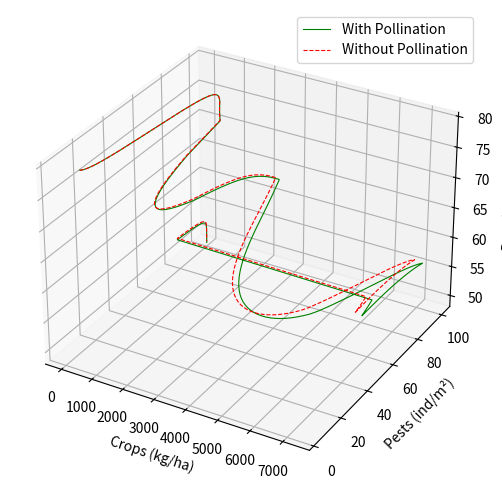

The matplotlib source for this figure:
import numpy as np
from scipy.integrate import solve_ivp
import matplotlib.pyplot as plt
import pandas as pd

# ================== 参数定义（最终修正版） ==================
params = {
    # 农作物模块
    'C_max': 12500.0,
    'mu_C_base': 0.025,  # 基础生长率 (day⁻¹)
    'alpha_W': 0.5,  # 杂草竞争系数
    'delta_C': 0.00012,  # 害虫破坏系数
    'lambda_C': 0.0000,  # 除草剂损伤系数

    # 杂草模块
    'W_max': 8000.0,
    'mu_W_min': 0.028,  # 降低最小生长率
    'mu_W_amp': 0.007,
    'gamma_W': 0.00,  # 恢复除草剂效率
    'beta_WC': 0.002,  # 作物抑制系数
    'k': 0.7,

    # 害虫模块
    'r_H': 0.15,
    'K_H': 100.0,
    'alpha_H': 0.002,
    'beta_H': 0.18,

    # 蝙蝠模块
    'gamma_B': 0.0001,
    'h_s': 10.0,
    'mu_B0': 0.0005,
    'mu_Bd': 0.00001,
    'nu_p': 0.002,
    'nu_h': 0.0005,

    # 土壤模块
    'omega_S': 0.00004,
    'eta_S': 0.0001,
    'xi_S': 0.00002,

    # 传粉相关参数
    'gamma_P0': 0.35,  # 最大传粉增益率 (无因次)
    'kappa': 0.0025,  # 传粉效率响应系数 (km²/ind)
    'b_s': 45.0,  # 传粉增益半饱和密度 (ind/km²)
    'theta': 0.65,  # 捕食时间分配比例

    # 可选功能调节
    'enable_pollination': True  # 是否启用传粉功能
}


# ================== 辅助函数 ==================
def temperature_factor(day):
    T = 18 + 12 * np.sin(2 * np.pi * (day - 70) / 365)
    return np.clip((T - 8) / 20, 0.0, 1.0)


def pesticide_application(t):
    day = t
    p_spring = 0.6 * np.exp(-8 * (day - 120) ** 2 / 1800) if 100 <= day <= 140 else 0.0
    p_summer = 0.9 * np.exp(-8 * (day - 185) ** 2 / 1800) if 165 <= day <= 205 else 0.0
    p_autumn = 0.4 * np.exp(-8 * (day - 250) ** 2 / 1800) if 230 <= day <= 270 else 0.0
    return p_spring + p_summer + p_autumn


def herbicide_app(t):
    return 0  # 除草剂未启用


# ================== 核心模型 ==================
def agricultural_model(t, y, params):
    C, W, H, B, S, W_seed = y  # 6个状态变量
    day = t

    # 初始化所有导数项
    dCdt, dWdt, dHdt, dBdt, dSdt, dW_seed = 0.0, 0.0, 0.0, 0.0, 0.0, 0.0

    # 季节驱动参数
    h = herbicide_app(day)
    p = pesticide_application(day)
    M = 0.5 + 0.5 * np.cos(2 * np.pi * (day - 180) / 365)
    M = np.clip(M, 0.0, 1.0)

    # === 杂草种子动态 ===
    dW_seed = -0.05 * W_seed  # 自然衰减

    # 春季萌发 (60-100天)
    if 60 <= day < 100:
        germination = 0.05 * W_seed
        dWdt += germination  # 杂草增加
        dW_seed -= germination  # 种子减少

    # 秋季产种 (200-270天)
    if 200 <= day < 270:
        seed_production = 0.1 * W
        dW_seed += seed_production

    # === 农作物动态 ===
    if 60 <= day < 270:
        # 生长阶段调节
        if day < 110:
            phase_factor = 0.8
        elif 110 <= day < 230:
            phase_factor = 1.8 * (1 - 0.1 * np.cos(2 * np.pi * (day - 170) / 365))
        else:
            phase_factor = 1.0

        mu_C = params['mu_C_base'] * phase_factor * temperature_factor(day)

        # 传粉增益计算
        if params['enable_pollination']:
            poll_effect = params['gamma_P0'] * (1 - np.exp(-params['kappa'] * B))
            poll_saturation = 1 + B / params['b_s']
            pollination_gain = poll_effect / poll_saturation
        else:
            pollination_gain = 0.0

        dCdt = mu_C * C * (1 - (C + params['alpha_W'] * W) / params['C_max']) * (1 + pollination_gain) \
               - params['delta_C'] * H * C - params['lambda_C'] * h * C
    else:
        dCdt = 0.0

    # === 杂草动态 ===
    mu_W = params['mu_W_min'] + params['mu_W_amp'] * np.cos(2 * np.pi * (day - 120) / 365)
    weed_suppression = params['beta_WC'] * (C ** params['k']) * W
    dWdt += mu_W * W * (1 - W / params['W_max']) - params['gamma_W'] * h * W - weed_suppression

    # === 害虫动态 ===
    dHdt = params['r_H'] * H * (1 - H / params['K_H']) - params['alpha_H'] * (B / 1e6) * H - params['beta_H'] * p * H

    # === 蝙蝠动态 ===
    functional_response = params['theta'] * H / (H + params['h_s'])
    reproduction = params['gamma_B'] * functional_response * B * M
    mortality = (params['mu_B0'] + params['mu_Bd'] * B + params['nu_p'] * p + params['nu_h'] * h) * B
    dBdt = reproduction - mortality

    # === 土壤健康 ===
    dSdt = params['omega_S'] * W - params['eta_S'] * (h + p) * S - params['xi_S'] * S

    return [dCdt, dWdt, dHdt, dBdt, dSdt, dW_seed]


# ================== 模拟函数 ==================
def run_simulation(enable_poll=True):
    sim_params = params.copy()
    sim_params.update({
        'enable_pollination': enable_poll,
        'theta': 0.65 if enable_poll else 1.0
    })

    y0 = [500.0, 300.0, 4.0, 80.0, 2.2, 2000.0]

    sol = solve_ivp(
        lambda t, y: agricultural_model(t, y, sim_params),
        [0, 365], y0,
        events=lambda t, y: t - 270,
        max_step=1.0,
        method='LSODA'
    )

    # 收割处理
    if sol.t_events[0].size > 0:
        harvest_idx = np.where(sol.t >= 270)[0][0]
        sol.y[0][harvest_idx:] = 0.0
    return sol


# ================== 结果可视化 ==================
def plot_phase_space(sol_with, sol_without):
    plt.figure(figsize=(15, 5))

    # 组合1：C-H-B三维空间
    ax1 = plt.subplot(131, projection='3d')
    ax1.plot(sol_with.y[0], sol_with.y[2], sol_with.y[3], 'g-', lw=0.8, label='With Pollination')
    ax1.plot(sol_without.y[0], sol_without.y[2], sol_without.y[3], 'r--', lw=0.8, label='Without Pollination')
    ax1.set_xlabel('Crops (kg/ha)')
    ax1.set_ylabel('Pests (ind/m²)')
    ax1.set_zlabel('Bats (ind/km²)')
    ax1.legend()

    plt.tight_layout()
    plt.show()

# ================== 执行模拟 ==================
if __name__ == "__main__":
    sol_with = run_simulation(enable_poll=True)
    sol_without = run_simulation(enable_poll=False)
    plot_phase_space(sol_with, sol_without)